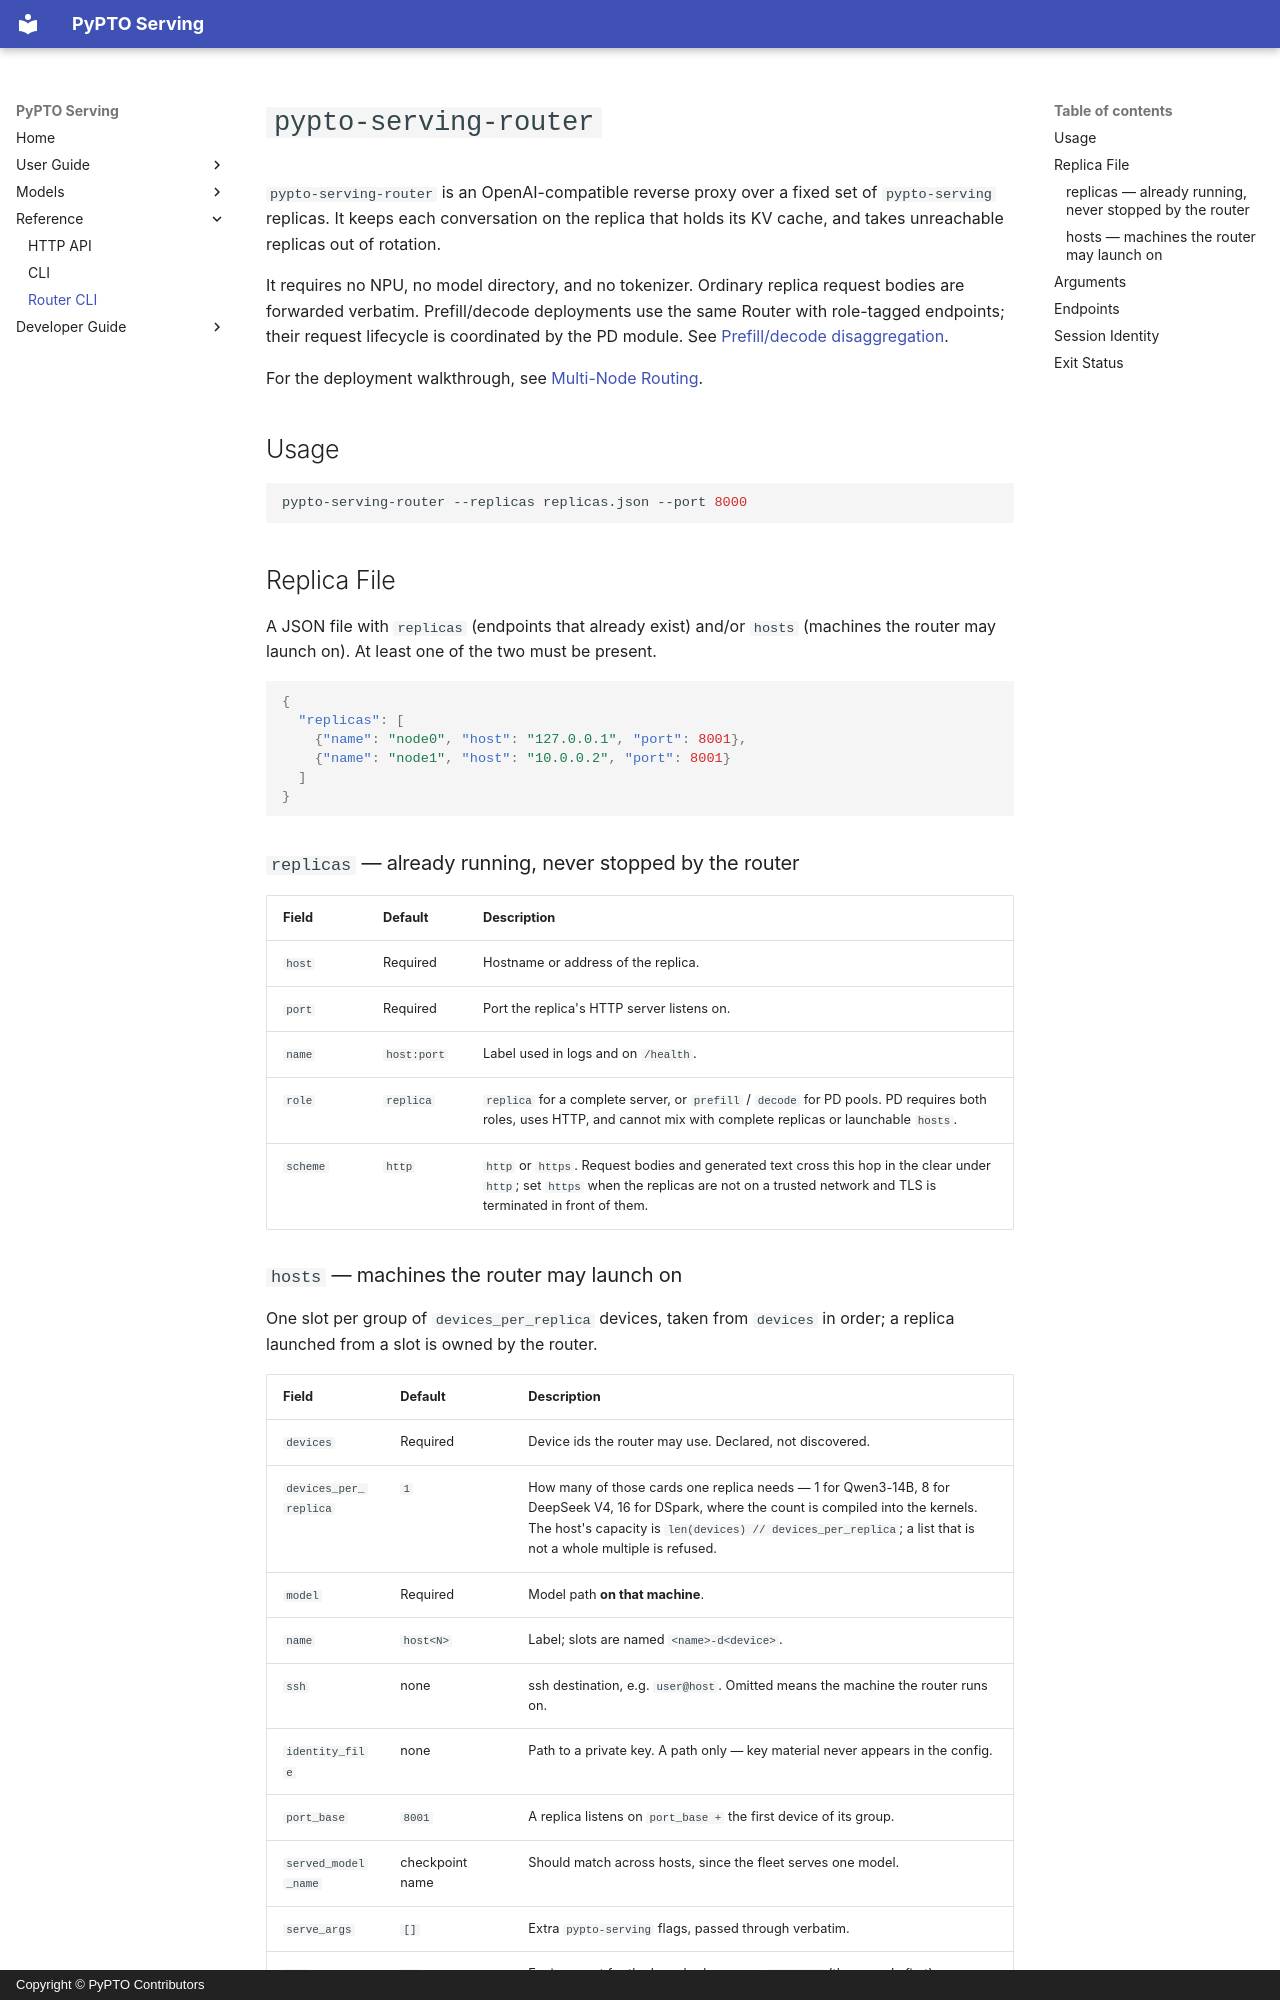

repository: hw-native-sys/pypto-serving · page: cli-reference/pypto-serving-router/index.html · generator: mkdocs · copyright: Copyright © PyPTO Contributors

# `pypto-serving-router`

`pypto-serving-router` is an OpenAI-compatible reverse proxy over a fixed set of `pypto-serving` replicas. It keeps each conversation on the replica that holds its KV cache, and takes unreachable replicas out of rotation.

It requires no NPU, no model directory, and no tokenizer. Ordinary replica request bodies are forwarded verbatim. Prefill/decode deployments use the same Router with role-tagged endpoints; their request lifecycle is coordinated by the PD module. See [Prefill/decode disaggregation](../user-guide/pd-disaggregation.md).

For the deployment walkthrough, see [Multi-Node Routing](../user-guide/multi-node-routing.md).

## Usage

```bash
pypto-serving-router --replicas replicas.json --port 8000
```

## Replica File

A JSON file with `replicas` (endpoints that already exist) and/or `hosts` (machines the router may launch on). At least one of the two must be present.

```json
{
  "replicas": [
    {"name": "node0", "host": "127.0.0.1", "port": 8001},
    {"name": "node1", "host": "10.0.0.2", "port": 8001}
  ]
}
```

### `replicas` — already running, never stopped by the router

| Field | Default | Description |
| --- | --- | --- |
| `host` | Required | Hostname or address of the replica. |
| `port` | Required | Port the replica's HTTP server listens on. |
| `name` | `host:port` | Label used in logs and on `/health`. |
| `role` | `replica` | `replica` for a complete server, or `prefill` / `decode` for PD pools. PD requires both roles, uses HTTP, and cannot mix with complete replicas or launchable `hosts`. |
| `scheme` | `http` | `http` or `https`. Request bodies and generated text cross this hop in the clear under `http`; set `https` when the replicas are not on a trusted network and TLS is terminated in front of them. |
